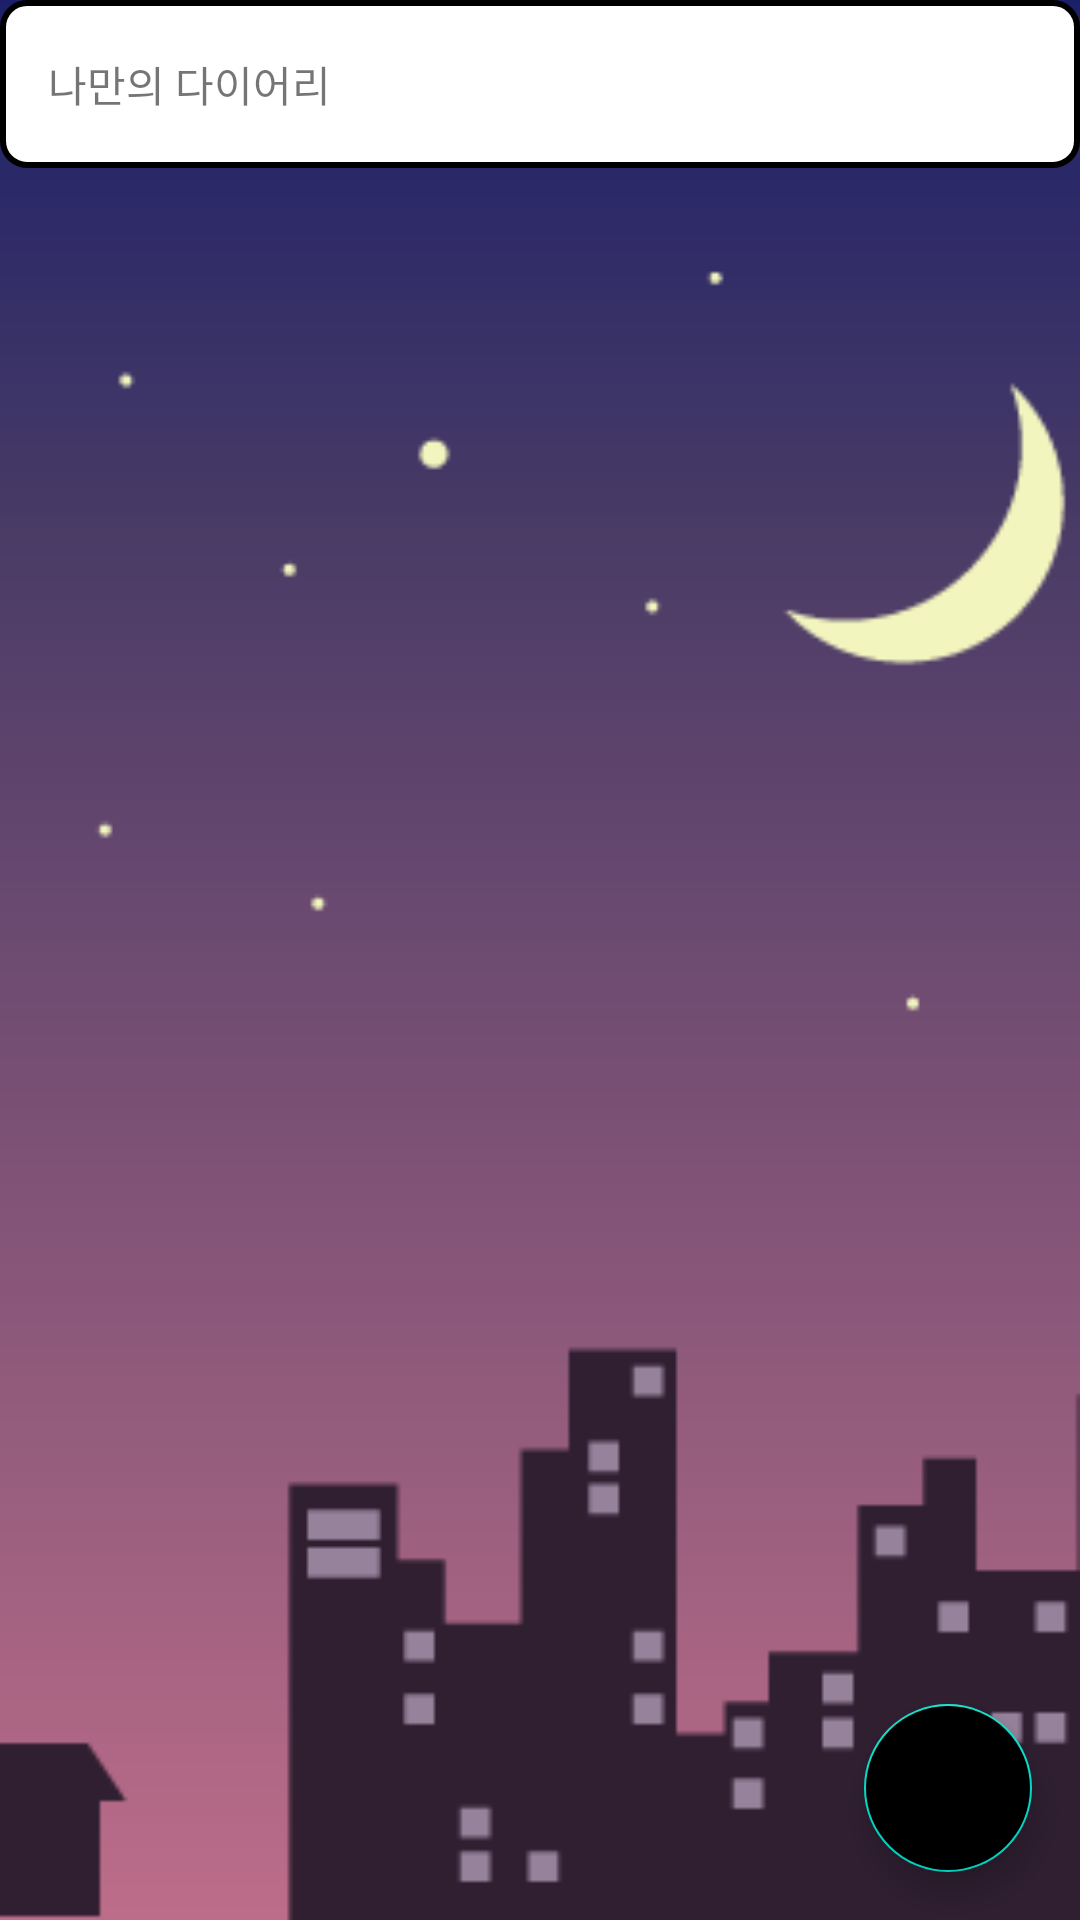

The Android layout XML behind this screen, and the referenced resources:
<!-- AndroidManifest.xml: application theme AppTheme -->
<!-- res/layout/activity_my_diary.xml -->
<?xml version="1.0" encoding="utf-8"?>
<LinearLayout xmlns:android="http://schemas.android.com/apk/res/android"
    xmlns:app="http://schemas.android.com/apk/res-auto"
    xmlns:tools="http://schemas.android.com/tools"
    android:layout_width="match_parent"
    android:layout_height="match_parent"
    tools:context=".MyDiaryActivity"
    android:orientation="vertical"
    android:background="@drawable/littledeep_nightsky_style1">

    <androidx.appcompat.widget.Toolbar
        android:id="@+id/diary_toolbar"
        android:layout_width="match_parent"
        android:layout_height="?attr/actionBarSize"
        android:background="@drawable/title">

        <TextView
            android:layout_width="match_parent"
            android:layout_height="wrap_content"
            android:text="나만의 다이어리"/>

    </androidx.appcompat.widget.Toolbar>

    <RelativeLayout
        android:layout_weight="1"
        android:layout_width="match_parent"
        android:layout_height="wrap_content">

        <ListView
            android:id="@+id/diary_listview"
            android:layout_width="match_parent"
            android:layout_height="wrap_content"
            android:stackFromBottom="true">
        </ListView>

        <com.google.android.material.floatingactionbutton.FloatingActionButton
            android:layout_width="120dp"
            android:layout_height="120dp"
            android:layout_alignParentRight="true"
            android:layout_alignParentBottom="true"
            android:onClick="clickDiaryWrite"
            android:layout_margin="16dp"
            android:backgroundTint="@color/stroke"
            android:src="@drawable/ic_mode_edit_white_24dp"/>

    </RelativeLayout>

</LinearLayout>
<!-- resources referenced by this layout -->
<resources>
  <color name="stroke">#000000</color>
  <!-- drawable littledeep_nightsky_style1: png bitmap (drawable, 6617 bytes) -->
  <!-- drawable title (drawable) -->
  <?xml version="1.0" encoding="utf-8"?>
  <shape xmlns:android="http://schemas.android.com/apk/res/android"
      android:shape="rectangle">
  
      <stroke android:color="#000000" android:width="2dp"/>
      <solid android:color="#FFFFFF"/>
      <corners android:radius="8dp"/>
  
  </shape>
  <style name="AppTheme" parent="Theme.MaterialComponents.Light.NoActionBar">
          
          <item name="colorPrimary">@color/colorPrimary</item>
          <item name="colorPrimaryDark">@color/colorPrimaryDark</item>
          <item name="colorAccent">@color/colorAccent</item>
      </style>
  <color name="colorPrimary">#6200EE</color>
  <color name="colorPrimaryDark">#3700B3</color>
  <color name="colorAccent">#03DAC5</color>
</resources>
